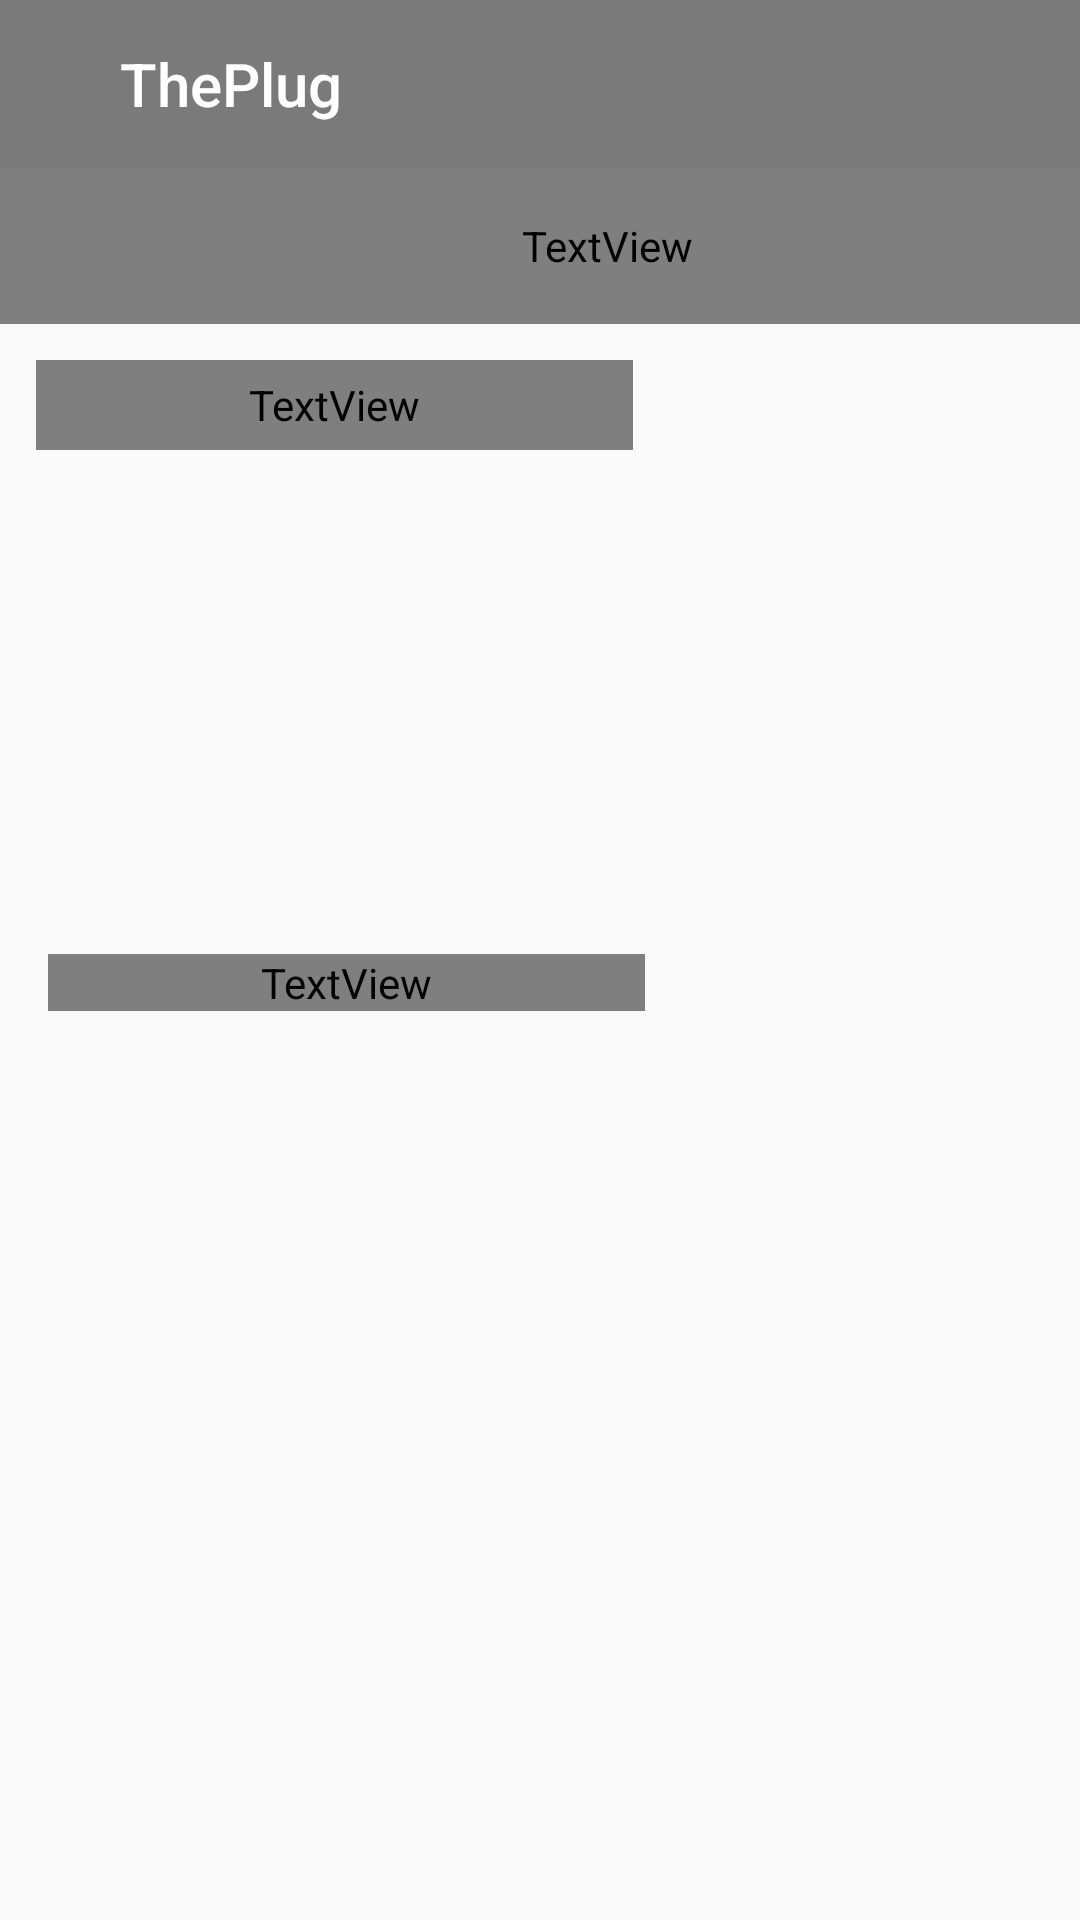

Layout XML and referenced resources for this Android screen:
<!-- AndroidManifest.xml: application theme Theme.AppCompat.Light.NoActionBar -->
<!-- res/layout/activity_home_screen.xml -->
<?xml version="1.0" encoding="utf-8"?>
<androidx.constraintlayout.widget.ConstraintLayout xmlns:android="http://schemas.android.com/apk/res/android"
    xmlns:app="http://schemas.android.com/apk/res-auto"
    xmlns:tools="http://schemas.android.com/tools"
    android:layout_width="match_parent"
    android:layout_height="match_parent"
    android:background="?attr/bgColor"
    tools:context=".HomeScreen">


    <ImageView
        android:id="@+id/sale2"
        android:layout_width="169dp"
        android:layout_height="129dp"
        android:layout_marginTop="32dp"
        android:layout_marginEnd="16dp"
        android:layout_marginRight="16dp"
        android:layout_marginBottom="100dp"
        android:clickable="true"
        android:scaleType="centerCrop"
        app:layout_constraintBottom_toBottomOf="parent"
        app:layout_constraintEnd_toEndOf="parent"
        app:layout_constraintTop_toBottomOf="@+id/textView5"
        app:layout_constraintVertical_bias="0.0" />

    <ImageView
        android:id="@+id/sale1"
        android:layout_width="171dp"
        android:layout_height="133dp"
        android:layout_marginStart="16dp"
        android:layout_marginLeft="16dp"
        android:layout_marginTop="32dp"
        android:layout_marginEnd="24dp"
        android:layout_marginRight="24dp"
        android:layout_marginBottom="100dp"
        android:clickable="true"
        android:scaleType="centerCrop"
        app:layout_constraintBottom_toBottomOf="parent"
        app:layout_constraintEnd_toStartOf="@+id/sale2"
        app:layout_constraintHorizontal_bias="0.0"
        app:layout_constraintStart_toStartOf="parent"
        app:layout_constraintTop_toBottomOf="@+id/textView5"
        app:layout_constraintVertical_bias="0.0" />

    <TextView
        android:id="@+id/textView5"
        android:layout_width="199dp"
        android:layout_height="wrap_content"
        android:layout_marginStart="16dp"
        android:layout_marginLeft="16dp"
        android:layout_marginEnd="196dp"
        android:layout_marginRight="196dp"
        android:text="@string/new_sales"
        android:textColor="?attr/textColor"
        android:textSize="24sp"
        android:textStyle="normal"
        app:layout_constraintBottom_toBottomOf="parent"
        app:layout_constraintEnd_toEndOf="parent"
        app:layout_constraintHorizontal_bias="0.0"
        app:layout_constraintStart_toStartOf="parent"
        app:layout_constraintTop_toBottomOf="@+id/bid1"
        app:layout_constraintVertical_bias="0.056" />

    <ImageView
        android:id="@+id/bid2"
        android:layout_width="169dp"
        android:layout_height="133dp"
        android:layout_marginTop="20dp"
        android:layout_marginEnd="16dp"
        android:layout_marginRight="16dp"
        android:clickable="true"
        android:scaleType="centerCrop"
        app:layout_constraintEnd_toEndOf="parent"
        app:layout_constraintTop_toBottomOf="@+id/textView2" />

    <androidx.appcompat.widget.Toolbar
        android:id="@+id/toolbar"
        android:layout_width="match_parent"
        android:layout_height="wrap_content"
        android:background="#7a7a7a"
        android:theme="@style/ThemeOverlay.AppCompat.Dark.ActionBar"
        app:layout_constraintEnd_toEndOf="parent"
        app:layout_constraintStart_toStartOf="parent"
        app:layout_constraintTop_toTopOf="parent"
        app:title="ThePlug"
        app:titleMarginStart="40dp" />

    
    
    
    
    
    
    
    
    

    <TextView
        android:id="@+id/searchV"
        android:layout_width="406dp"
        android:layout_height="52dp"
        android:layout_marginStart="16dp"
        android:layout_marginLeft="16dp"
        android:layout_marginEnd="196dp"
        android:layout_marginRight="196dp"
        android:onClick="gotoSearch"
        android:text="Search"
        android:textColor="?attr/textColor"
        android:textSize="24sp"
        android:textStyle="normal"
        app:layout_constraintEnd_toEndOf="parent"
        app:layout_constraintHorizontal_bias="0.067"
        app:layout_constraintStart_toStartOf="parent"
        app:layout_constraintTop_toBottomOf="@+id/toolbar" />

    <ImageView
        android:id="@+id/bid1"
        android:layout_width="163dp"
        android:layout_height="130dp"
        android:layout_marginStart="16dp"
        android:layout_marginLeft="16dp"
        android:layout_marginTop="20dp"
        android:clickable="true"
        android:scaleType="centerCrop"
        app:layout_constraintStart_toStartOf="parent"
        app:layout_constraintTop_toBottomOf="@+id/textView2" />

    <TextView
        android:id="@+id/textView2"
        android:layout_width="199dp"
        android:layout_height="30dp"
        android:layout_marginStart="12dp"
        android:layout_marginLeft="12dp"
        android:layout_marginTop="12dp"
        android:layout_marginEnd="200dp"
        android:layout_marginRight="200dp"
        android:layout_marginBottom="13dp"
        android:text="@string/hot_bid"
        android:textColor="?attr/textColor"
        android:textSize="24sp"
        android:textStyle="normal"
        app:layout_constraintBottom_toTopOf="@+id/bid1"
        app:layout_constraintEnd_toEndOf="parent"
        app:layout_constraintHorizontal_bias="0.0"
        app:layout_constraintStart_toStartOf="parent"
        app:layout_constraintTop_toBottomOf="@+id/searchV" />


</androidx.constraintlayout.widget.ConstraintLayout>
<!-- resources referenced by this layout -->
<resources>
  <string name="hot_bid">Hot Bid</string>
  <string name="new_sales">New Sales</string>
</resources>
